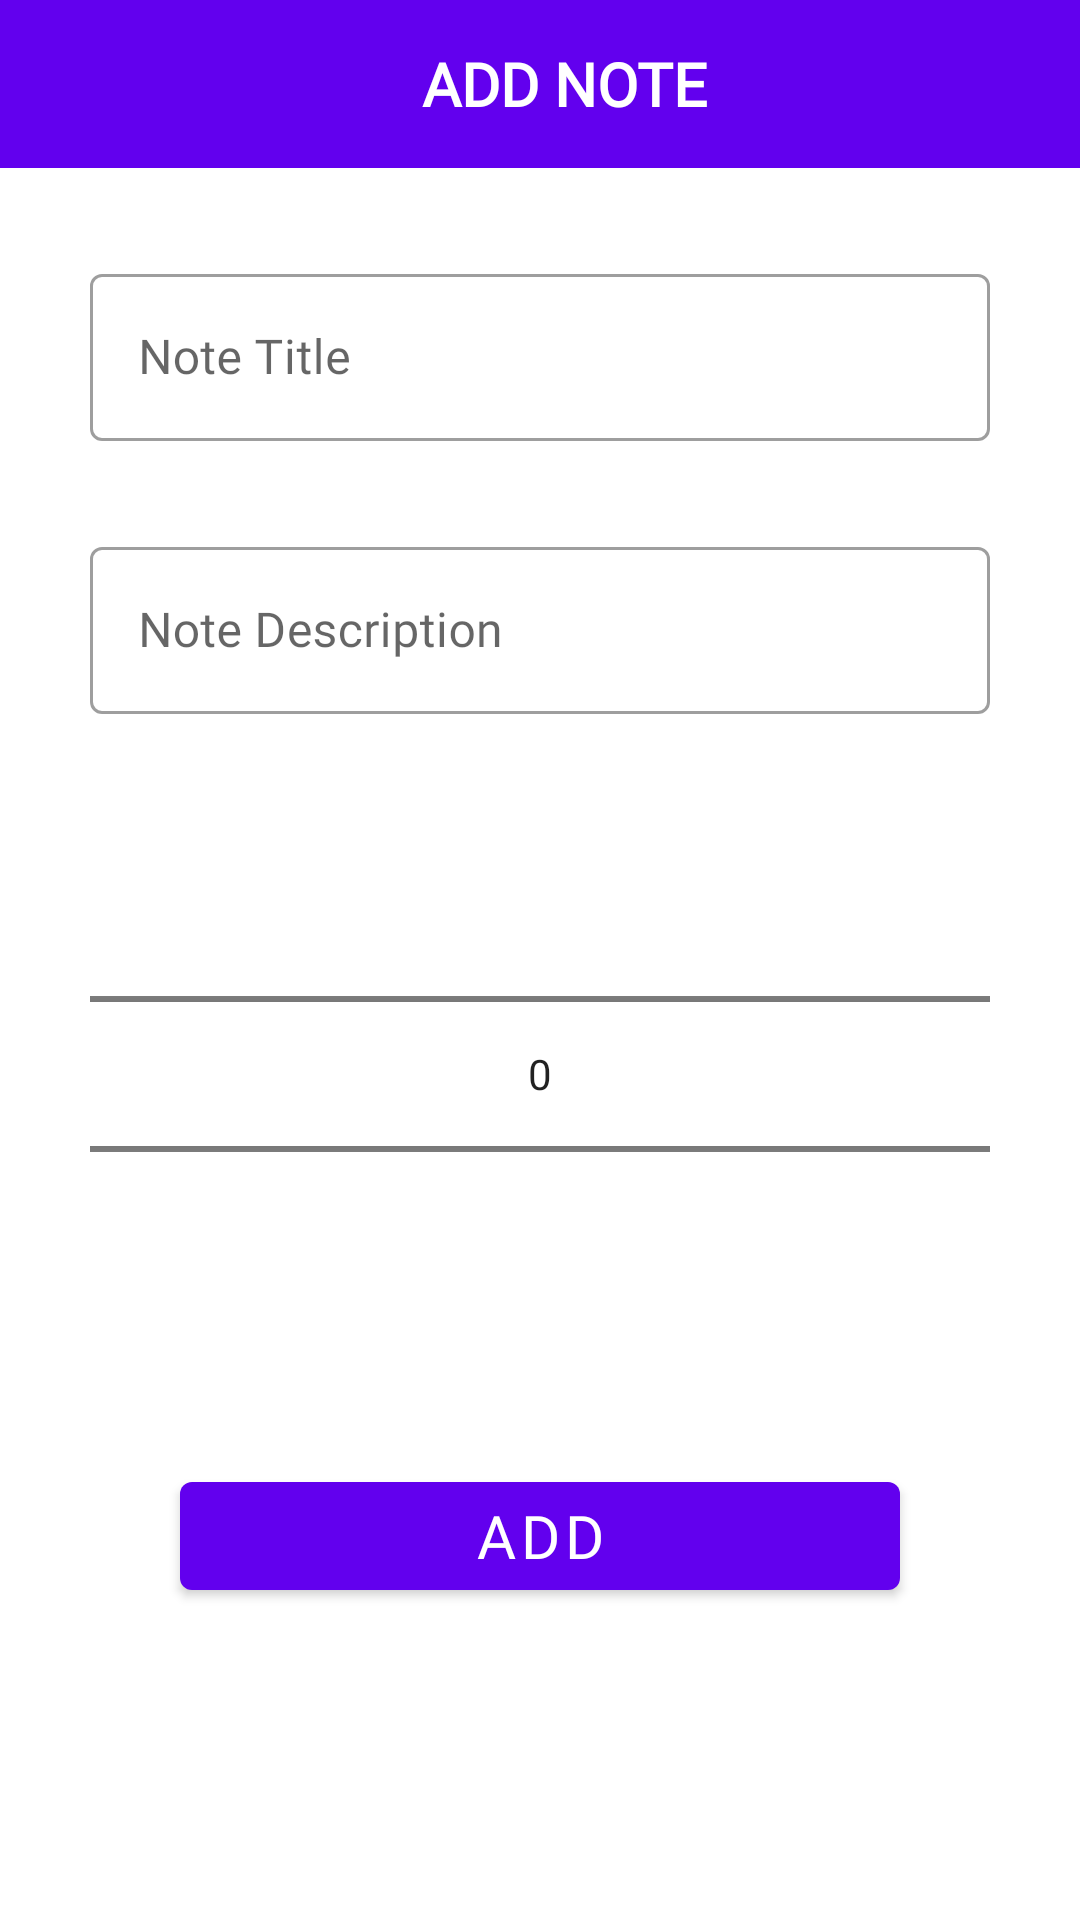

The Android layout XML behind this screen, and the referenced resources:
<!-- AndroidManifest.xml: application theme Theme.RoomMVVM -->
<!-- res/layout/activity_add_note.xml -->
<?xml version="1.0" encoding="utf-8"?>
<androidx.constraintlayout.widget.ConstraintLayout xmlns:android="http://schemas.android.com/apk/res/android"
    xmlns:app="http://schemas.android.com/apk/res-auto"
    xmlns:tools="http://schemas.android.com/tools"
    android:layout_width="match_parent"
    android:layout_height="match_parent"
    tools:context="UI.Activity.AddNoteActivity">

    <com.google.android.material.appbar.AppBarLayout
        android:id="@+id/appBarLayout"
        android:layout_width="match_parent"
        android:layout_height="wrap_content"
        android:theme="@style/ThemeOverlay.AppCompat.Dark.ActionBar"
        app:layout_constraintEnd_toEndOf="parent"
        app:layout_constraintStart_toStartOf="parent"
        app:layout_constraintTop_toTopOf="parent">

        <androidx.appcompat.widget.Toolbar
            android:id="@+id/toolbar"
            android:layout_width="match_parent"
            android:layout_height="?actionBarSize"
            android:background="?attr/colorPrimary"
            app:layout_scrollFlags="scroll|enterAlways"
            app:popupTheme="@style/ThemeOverlay.AppCompat.Light">

            <TextView
                android:layout_width="match_parent"
                android:layout_height="wrap_content"
                android:fontFamily="@font/ubuntu_bold"
                android:text="@string/add_note"
                android:textAllCaps="true"
                android:textAlignment="center"
                android:textColor="@color/white"
                android:textSize="20sp"
                android:textStyle="bold" />

        </androidx.appcompat.widget.Toolbar>

    </com.google.android.material.appbar.AppBarLayout>

    <com.google.android.material.textfield.TextInputLayout
        android:id="@+id/createTextInputLayoutTitle"
        style="@style/Widget.MaterialComponents.TextInputLayout.OutlinedBox"
        android:layout_width="match_parent"
        android:layout_height="wrap_content"
        android:layout_margin="30dp"
        android:layout_marginTop="150dp"
        android:hint="@string/note_title"
        app:endIconMode="clear_text"
        app:endIconTint="@color/black"
        app:layout_constraintEnd_toEndOf="parent"
        app:layout_constraintStart_toStartOf="parent"
        app:layout_constraintTop_toBottomOf="@id/appBarLayout">

        <com.google.android.material.textfield.TextInputEditText
            android:id="@+id/edittextTitle"
            android:layout_width="match_parent"
            android:layout_height="wrap_content"
            android:fontFamily="@font/ubuntu_regular" />

    </com.google.android.material.textfield.TextInputLayout>

    <com.google.android.material.textfield.TextInputLayout
        android:id="@+id/createTextInputLayoutAuthor"
        style="@style/Widget.MaterialComponents.TextInputLayout.OutlinedBox"
        android:layout_width="match_parent"
        android:layout_height="wrap_content"
        android:layout_margin="30dp"
        android:layout_marginTop="16dp"
        android:hint="@string/note_description"
        app:endIconMode="clear_text"
        app:endIconTint="@color/black"
        app:layout_constraintEnd_toEndOf="parent"
        app:layout_constraintStart_toStartOf="parent"
        app:layout_constraintTop_toBottomOf="@id/createTextInputLayoutTitle">

        <com.google.android.material.textfield.TextInputEditText
            android:id="@+id/edittextDescription"
            android:layout_width="match_parent"
            android:layout_height="wrap_content"
            android:fontFamily="@font/ubuntu_regular" />

    </com.google.android.material.textfield.TextInputLayout>

    <NumberPicker
        android:id="@+id/numberPicker"
        android:layout_width="match_parent"
        android:layout_height="wrap_content"
        android:layout_margin="30dp"
        app:layout_constraintTop_toBottomOf="@id/createTextInputLayoutAuthor"/>


    <com.google.android.material.button.MaterialButton
        android:id="@+id/buttonAdd"
        android:layout_width="match_parent"
        android:layout_height="wrap_content"
        android:text="@string/add"
        android:textSize="20sp"
        android:fontFamily="@font/ubuntu_bold"
        android:layout_marginTop="40dp"
        android:layout_marginStart="60dp"
        android:layout_marginEnd="60dp"
        app:icon="@drawable/ic_add"
        app:layout_constraintTop_toBottomOf="@id/numberPicker"/>

</androidx.constraintlayout.widget.ConstraintLayout>
<!-- resources referenced by this layout -->
<resources>
  <string name="add">ADD</string>
  <string name="add_note">ADD NOTE</string>
  <string name="note_description">Note Description</string>
  <string name="note_title">Note Title</string>
  <style name="Theme.RoomMVVM" parent="Theme.MaterialComponents.DayNight.DarkActionBar">
          
          <item name="colorPrimary">@color/purple_500</item>
          <item name="colorPrimaryVariant">@color/purple_700</item>
          <item name="colorOnPrimary">@color/white</item>
          
          <item name="colorSecondary">@color/teal_200</item>
          <item name="colorSecondaryVariant">@color/teal_700</item>
          <item name="colorOnSecondary">@color/black</item>
          
          <item name="android:statusBarColor" tools:targetApi="l">?attr/colorPrimaryVariant</item>
          
      </style>
  <!-- not gathered from this repository: default colours our renderer supplied (Android Studio template values) -->
  <color name="purple_500">#FF6200EE</color>
  <color name="purple_700">#FF3700B3</color>
  <color name="teal_200">#FF03DAC5</color>
  <color name="teal_700">#FF018786</color>
  <color name="black">#FF000000</color>
  <color name="white">#FFFFFFFF</color>
</resources>
